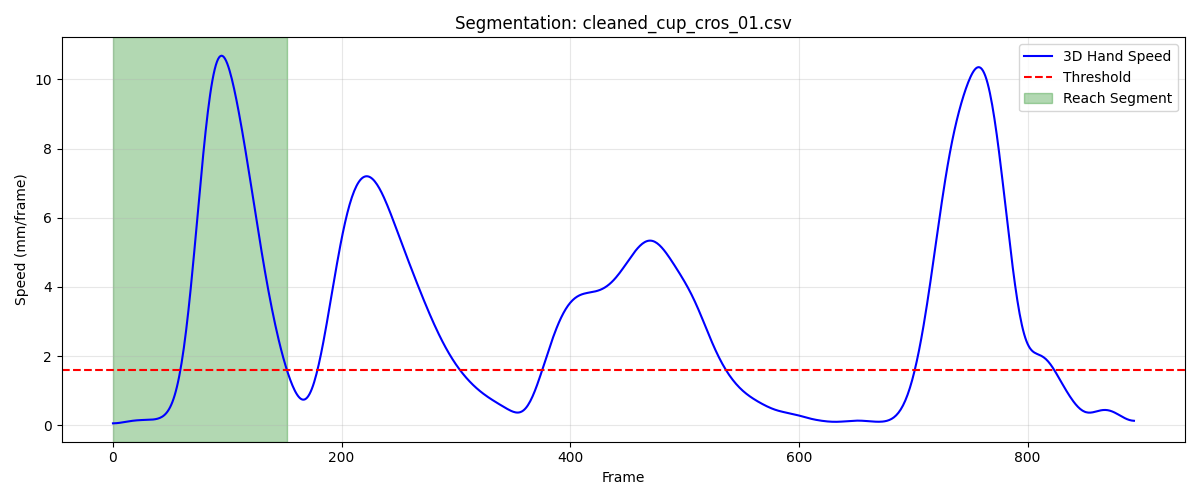

Values plotted in this chart, from the file beside it:
frame, sub_frame, shoulderr_x, shoulderr_y, shoulderr_z, humr1_x, humr1_y, humr1_z, humr2_x, humr2_y, humr2_z, humr3_x, humr3_y, humr3_z, humr4_x, humr4_y, humr4_z, humr5_x, humr5_y, humr5_z, humr6_x, humr6_y, humr6_z, humr7_x
1, 0, 193.5, -712.2, 704.1, 235.8, -694, 542.2, 249.6, -695.8, 470.8, 246.2, -744.9, 546.4, 191.5, -657.4, 512.4, 256.4, -756.2, 489.1, 208.8, -672.6, 461.2, 206.6
2, 0, 193.5, -712.2, 704.1, 235.8, -694.1, 542.2, 249.6, -695.9, 470.8, 246.1, -744.9, 546.4, 191.5, -657.4, 512.3, 256.4, -756.3, 489.1, 208.8, -672.7, 461.2, 206.5
3, 0, 193.4, -712.2, 704.1, 235.8, -694.1, 542.2, 249.5, -696, 470.8, 246, -745, 546.3, 191.4, -657.5, 512.3, 256.3, -756.4, 489.1, 208.7, -672.8, 461.2, 206.5
4, 0, 193.4, -712.2, 704, 235.7, -694.2, 542.1, 249.5, -696, 470.7, 245.9, -745, 546.3, 191.4, -657.5, 512.3, 256.2, -756.4, 489.1, 208.7, -672.8, 461.1, 206.4
5, 0, 193.4, -712.2, 704, 235.7, -694.2, 542.1, 249.4, -696.1, 470.7, 245.8, -745.1, 546.3, 191.4, -657.6, 512.2, 256.1, -756.5, 489, 208.6, -672.9, 461.1, 206.3
6, 0, 193.3, -712.1, 704, 235.6, -694.2, 542.1, 249.4, -696.1, 470.7, 245.7, -745.1, 546.2, 191.3, -657.6, 512.2, 256, -756.5, 489, 208.6, -672.9, 461.1, 206.2
7, 0, 193.3, -712.1, 704, 235.6, -694.3, 542, 249.3, -696.2, 470.6, 245.6, -745.1, 546.2, 191.3, -657.6, 512.2, 255.9, -756.6, 489, 208.5, -673, 461, 206.2
8, 0, 193.2, -712.1, 703.9, 235.5, -694.3, 542, 249.3, -696.2, 470.6, 245.6, -745.1, 546.2, 191.2, -657.7, 512.1, 255.9, -756.6, 488.9, 208.5, -673, 461, 206.1
9, 0, 193.2, -712.1, 703.9, 235.5, -694.3, 542, 249.2, -696.2, 470.6, 245.5, -745.2, 546.2, 191.1, -657.7, 512.1, 255.8, -756.6, 488.9, 208.4, -673, 461, 206
10, 0, 193.1, -712.1, 703.9, 235.4, -694.3, 542, 249.1, -696.2, 470.5, 245.5, -745.2, 546.2, 191.1, -657.7, 512.1, 255.7, -756.6, 488.9, 208.3, -673, 460.9, 205.9
11, 0, 193.1, -712.1, 703.9, 235.4, -694.3, 541.9, 249.1, -696.2, 470.5, 245.4, -745.2, 546.2, 191, -657.7, 512.1, 255.6, -756.6, 488.9, 208.3, -673, 460.9, 205.9
12, 0, 193, -712.1, 703.9, 235.3, -694.3, 541.9, 249, -696.2, 470.5, 245.4, -745.2, 546.1, 190.9, -657.7, 512, 255.6, -756.6, 488.9, 208.2, -673, 460.9, 205.8
13, 0, 193, -712.1, 703.9, 235.2, -694.3, 541.9, 248.9, -696.2, 470.5, 245.4, -745.1, 546.1, 190.9, -657.7, 512, 255.5, -756.6, 488.8, 208.1, -673, 460.9, 205.7
14, 0, 192.9, -712.1, 703.8, 235.1, -694.3, 541.9, 248.8, -696.2, 470.5, 245.4, -745.1, 546.1, 190.8, -657.7, 512, 255.5, -756.6, 488.8, 208.1, -673, 460.8, 205.7
15, 0, 192.8, -712.1, 703.8, 235.1, -694.2, 541.9, 248.7, -696.2, 470.5, 245.3, -745.1, 546.1, 190.7, -657.7, 512, 255.4, -756.5, 488.8, 208, -673, 460.8, 205.6
16, 0, 192.8, -712.1, 703.8, 235, -694.2, 541.8, 248.6, -696.1, 470.4, 245.3, -745.1, 546.1, 190.6, -657.6, 512, 255.4, -756.5, 488.8, 207.9, -672.9, 460.8, 205.5
17, 0, 192.7, -712.1, 703.8, 234.9, -694.2, 541.8, 248.6, -696.1, 470.4, 245.3, -745, 546.1, 190.5, -657.6, 512, 255.3, -756.5, 488.8, 207.8, -672.9, 460.8, 205.4
18, 0, 192.7, -712.1, 703.8, 234.8, -694.2, 541.8, 248.5, -696.1, 470.4, 245.2, -745, 546.1, 190.4, -657.6, 512, 255.2, -756.4, 488.8, 207.7, -672.9, 460.8, 205.3
19, 0, 192.6, -712.1, 703.8, 234.8, -694.1, 541.8, 248.4, -696, 470.4, 245.1, -745, 546, 190.3, -657.6, 512, 255.2, -756.4, 488.7, 207.6, -672.8, 460.8, 205.2
20, 0, 192.5, -712.1, 703.8, 234.7, -694.1, 541.8, 248.3, -696, 470.4, 245.1, -744.9, 546, 190.2, -657.5, 512, 255.1, -756.4, 488.7, 207.6, -672.8, 460.8, 205.1
21, 0, 192.5, -712.1, 703.8, 234.6, -694.1, 541.8, 248.2, -695.9, 470.4, 245, -744.9, 546, 190.2, -657.5, 512, 255, -756.3, 488.7, 207.5, -672.8, 460.8, 205.1
22, 0, 192.4, -712.1, 703.8, 234.5, -694, 541.8, 248.1, -695.9, 470.4, 244.9, -744.8, 546, 190.1, -657.5, 512, 255, -756.3, 488.7, 207.4, -672.7, 460.8, 205
23, 0, 192.3, -712.1, 703.8, 234.5, -694, 541.8, 248.1, -695.8, 470.4, 244.8, -744.8, 546, 190, -657.4, 512, 254.9, -756.2, 488.7, 207.3, -672.7, 460.8, 204.9
24, 0, 192.3, -712.1, 703.8, 234.4, -694, 541.8, 248, -695.8, 470.4, 244.8, -744.8, 545.9, 189.9, -657.4, 512, 254.9, -756.2, 488.7, 207.2, -672.7, 460.8, 204.9
25, 0, 192.2, -712.1, 703.8, 234.4, -694, 541.8, 247.9, -695.8, 470.4, 244.7, -744.7, 545.9, 189.9, -657.4, 512, 254.8, -756.2, 488.7, 207.2, -672.6, 460.8, 204.8
26, 0, 192.1, -712.2, 703.8, 234.3, -694, 541.8, 247.9, -695.7, 470.4, 244.7, -744.7, 545.9, 189.8, -657.3, 512, 254.8, -756.1, 488.7, 207.1, -672.6, 460.8, 204.8
27, 0, 192.1, -712.2, 703.8, 234.2, -693.9, 541.8, 247.8, -695.7, 470.4, 244.6, -744.7, 545.9, 189.7, -657.3, 512, 254.8, -756.1, 488.7, 207.1, -672.6, 460.8, 204.7
28, 0, 192, -712.2, 703.8, 234.2, -693.9, 541.8, 247.8, -695.6, 470.4, 244.6, -744.7, 545.9, 189.7, -657.3, 512, 254.8, -756, 488.7, 207, -672.5, 460.9, 204.7
29, 0, 192, -712.3, 703.9, 234.1, -693.9, 541.8, 247.7, -695.6, 470.4, 244.6, -744.7, 545.9, 189.6, -657.3, 512.1, 254.8, -756, 488.7, 207, -672.5, 460.9, 204.7
30, 0, 191.9, -712.3, 703.9, 234.1, -693.9, 541.8, 247.7, -695.5, 470.4, 244.6, -744.7, 545.9, 189.6, -657.2, 512.1, 254.8, -756, 488.7, 206.9, -672.5, 460.9, 204.7
31, 0, 191.8, -712.4, 703.9, 234, -693.9, 541.8, 247.7, -695.5, 470.5, 244.6, -744.7, 545.9, 189.5, -657.2, 512.1, 254.8, -755.9, 488.7, 206.9, -672.4, 460.9, 204.7
32, 0, 191.8, -712.4, 703.9, 234, -693.8, 541.9, 247.6, -695.5, 470.5, 244.6, -744.6, 545.9, 189.5, -657.2, 512.1, 254.8, -755.9, 488.7, 206.8, -672.4, 460.9, 204.7
33, 0, 191.7, -712.4, 703.9, 233.9, -693.8, 541.9, 247.6, -695.4, 470.5, 244.6, -744.6, 546, 189.4, -657.2, 512.2, 254.8, -755.8, 488.7, 206.8, -672.4, 460.9, 204.7
34, 0, 191.6, -712.5, 703.9, 233.9, -693.8, 541.9, 247.6, -695.4, 470.5, 244.6, -744.6, 546, 189.4, -657.1, 512.2, 254.8, -755.8, 488.7, 206.8, -672.3, 461, 204.7
35, 0, 191.6, -712.5, 703.9, 233.9, -693.8, 541.9, 247.5, -695.4, 470.5, 244.5, -744.6, 546, 189.3, -657.1, 512.2, 254.8, -755.8, 488.7, 206.7, -672.3, 461, 204.7
36, 0, 191.5, -712.5, 703.9, 233.8, -693.8, 541.9, 247.5, -695.3, 470.6, 244.5, -744.6, 546, 189.3, -657.1, 512.3, 254.7, -755.7, 488.7, 206.7, -672.2, 461, 204.7
37, 0, 191.5, -712.5, 703.9, 233.8, -693.8, 542, 247.5, -695.3, 470.6, 244.5, -744.6, 546, 189.3, -657.1, 512.3, 254.7, -755.7, 488.7, 206.7, -672.2, 461.1, 204.7
38, 0, 191.4, -712.5, 704, 233.8, -693.8, 542, 247.5, -695.3, 470.6, 244.4, -744.6, 546, 189.3, -657, 512.3, 254.6, -755.7, 488.7, 206.7, -672.1, 461.1, 204.7
39, 0, 191.3, -712.5, 704, 233.7, -693.7, 542, 247.5, -695.2, 470.6, 244.3, -744.5, 546, 189.2, -657, 512.3, 254.6, -755.6, 488.7, 206.6, -672.1, 461.1, 204.7
40, 0, 191.3, -712.5, 704, 233.7, -693.7, 542, 247.5, -695.2, 470.7, 244.3, -744.5, 546, 189.2, -656.9, 512.4, 254.5, -755.6, 488.7, 206.6, -672, 461.1, 204.7
41, 0, 191.2, -712.5, 704, 233.7, -693.6, 542.1, 247.4, -695.1, 470.7, 244.2, -744.5, 546, 189.2, -656.9, 512.4, 254.5, -755.5, 488.7, 206.6, -672, 461.2, 204.7
42, 0, 191.2, -712.4, 704, 233.7, -693.6, 542.1, 247.4, -695, 470.7, 244.2, -744.4, 546, 189.1, -656.9, 512.4, 254.4, -755.4, 488.8, 206.6, -671.9, 461.2, 204.7
43, 0, 191.1, -712.4, 704, 233.6, -693.5, 542.1, 247.4, -695, 470.7, 244.1, -744.3, 546.1, 189.1, -656.8, 512.4, 254.4, -755.4, 488.8, 206.6, -671.8, 461.2, 204.8
44, 0, 191.1, -712.3, 704.1, 233.6, -693.4, 542.1, 247.4, -694.9, 470.8, 244.1, -744.2, 546.1, 189.1, -656.7, 512.5, 254.3, -755.3, 488.8, 206.5, -671.7, 461.2, 204.8
45, 0, 191, -712.3, 704.1, 233.6, -693.3, 542.2, 247.4, -694.8, 470.8, 244, -744.1, 546.1, 189, -656.7, 512.5, 254.3, -755.2, 488.8, 206.5, -671.6, 461.3, 204.8
46, 0, 191, -712.2, 704.1, 233.6, -693.2, 542.2, 247.3, -694.7, 470.8, 244, -744, 546.1, 189, -656.6, 512.5, 254.3, -755.1, 488.8, 206.5, -671.5, 461.3, 204.9
47, 0, 190.9, -712.1, 704.1, 233.5, -693.1, 542.2, 247.3, -694.5, 470.8, 244, -743.9, 546.1, 189, -656.5, 512.6, 254.3, -754.9, 488.8, 206.4, -671.4, 461.3, 204.9
48, 0, 190.9, -712.1, 704.2, 233.5, -693, 542.3, 247.3, -694.4, 470.9, 244, -743.8, 546.2, 188.9, -656.4, 512.6, 254.3, -754.8, 488.9, 206.4, -671.3, 461.4, 204.9
49, 0, 190.9, -712, 704.2, 233.5, -692.9, 542.3, 247.3, -694.3, 470.9, 243.9, -743.7, 546.2, 188.9, -656.4, 512.6, 254.4, -754.7, 488.9, 206.4, -671.2, 461.4, 204.9
50, 0, 190.8, -711.9, 704.2, 233.5, -692.8, 542.3, 247.2, -694.2, 470.9, 243.9, -743.6, 546.2, 188.9, -656.3, 512.7, 254.4, -754.6, 488.9, 206.3, -671.1, 461.4, 204.9
51, 0, 190.8, -711.9, 704.2, 233.5, -692.7, 542.3, 247.2, -694.1, 470.9, 243.9, -743.5, 546.3, 188.9, -656.2, 512.7, 254.4, -754.5, 489, 206.3, -671, 461.5, 204.8
52, 0, 190.8, -711.8, 704.3, 233.4, -692.6, 542.4, 247.2, -694, 471, 243.9, -743.4, 546.3, 188.8, -656.1, 512.7, 254.5, -754.4, 489, 206.3, -670.9, 461.5, 204.8
53, 0, 190.7, -711.8, 704.3, 233.4, -692.5, 542.4, 247.2, -693.9, 471, 243.9, -743.3, 546.3, 188.8, -656, 512.8, 254.5, -754.3, 489, 206.3, -670.8, 461.5, 204.8
54, 0, 190.7, -711.7, 704.3, 233.4, -692.4, 542.4, 247.2, -693.8, 471, 243.9, -743.2, 546.3, 188.8, -655.9, 512.8, 254.5, -754.2, 489, 206.2, -670.8, 461.6, 204.7
55, 0, 190.7, -711.6, 704.3, 233.4, -692.3, 542.5, 247.2, -693.7, 471.1, 243.9, -743.2, 546.4, 188.8, -655.8, 512.8, 254.4, -754.1, 489.1, 206.2, -670.7, 461.6, 204.7
56, 0, 190.7, -711.6, 704.3, 233.3, -692.3, 542.5, 247.2, -693.6, 471.1, 243.8, -743.1, 546.4, 188.8, -655.7, 512.8, 254.4, -754.1, 489.1, 206.2, -670.6, 461.6, 204.7
57, 0, 190.6, -711.5, 704.4, 233.3, -692.2, 542.5, 247.2, -693.5, 471.1, 243.8, -743, 546.4, 188.8, -655.6, 512.9, 254.4, -754, 489.1, 206.2, -670.5, 461.6, 204.7
58, 0, 190.6, -711.4, 704.4, 233.3, -692.1, 542.5, 247.2, -693.5, 471.1, 243.8, -742.9, 546.4, 188.8, -655.5, 512.9, 254.4, -753.9, 489.1, 206.3, -670.4, 461.6, 204.7
59, 0, 190.6, -711.4, 704.4, 233.3, -692.1, 542.5, 247.2, -693.4, 471.1, 243.8, -742.9, 546.4, 188.8, -655.5, 512.9, 254.4, -753.9, 489.1, 206.3, -670.3, 461.6, 204.7
60, 0, 190.6, -711.2, 704.4, 233.3, -692, 542.5, 247.2, -693.3, 471.1, 243.8, -742.8, 546.4, 188.8, -655.4, 512.9, 254.4, -753.8, 489.1, 206.3, -670.2, 461.6, 204.7
... 93 more rows
